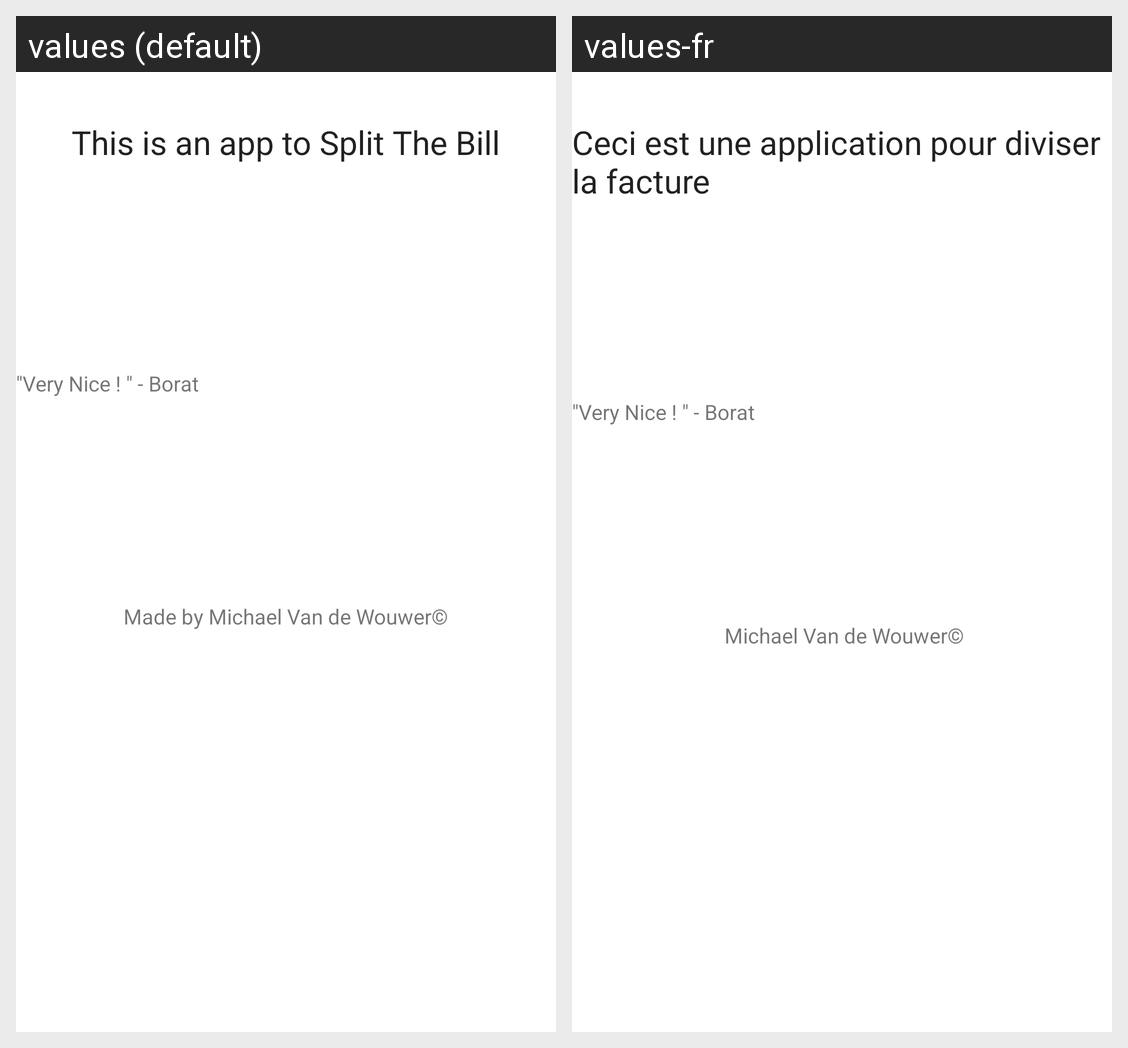

The Android screen above is rendered under two locales of the same app. Produce the string resources it draws, with the default and per-locale values.
Android screen res/layout/fragment_about.xml rendered under 2 locales, left to right: values (default), values-fr. Device: Nexus 5 (rendered at 1080×1920; each locale shown at half size, 540×960, under a caption strip naming it); theme AppTheme.
Strings drawn on this screen, with the default value and each locale's value (text and hints the layout hard-codes, and strings that could not be matched under every locale, appear in the picture but are not listed):

tv_str_about
  values: This is an app to Split The Bill
  values-fr: Ceci est une application pour diviser la facture

str_about_author
  values: Made by Michael Van de Wouwer©
  values-fr:  Michael Van de Wouwer©

str_is_nice
  values: "Very Nice ! " - Borat
  values-fr: "Very Nice ! " - Borat
